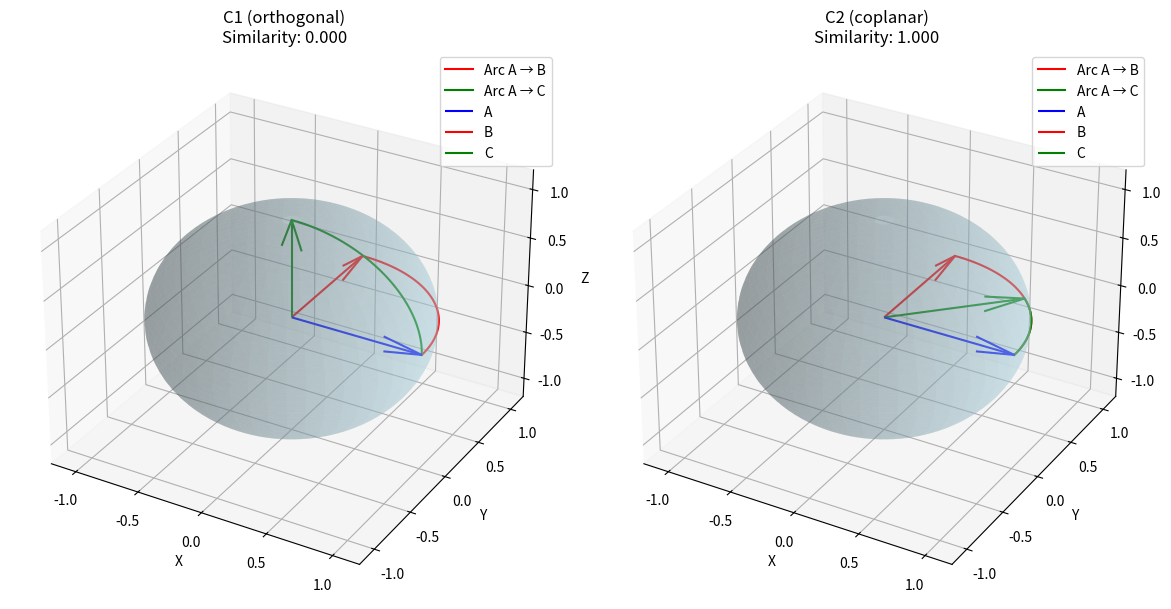

Here is the Python script that generated this plot:
# Re-run the full code after kernel reset

import numpy as np
import matplotlib.pyplot as plt

# Define the similarity metric: cosine of angle between great circle tangents at A toward B and C
def tangent_vector(base, target):
    proj = target - np.dot(target, base) * base  # projection to tangent plane
    return proj / np.linalg.norm(proj)

def similarity_metric(A, B, C):
    T_AB = tangent_vector(A, B)
    T_AC = tangent_vector(A, C)
    return np.dot(T_AB, T_AC)

# Arc generation helper
def great_circle_arc(A, B, num_points=100):
    # Rotate A toward B over the shortest arc
    A = A / np.linalg.norm(A)
    B = B / np.linalg.norm(B)
    axis = np.cross(A, B)
    axis_len = np.linalg.norm(axis)
    if axis_len < 1e-8:
        return np.tile(A.reshape(3,1), (1, num_points))  # Degenerate case: A and B are colinear
    axis /= axis_len
    angle = np.arccos(np.clip(np.dot(A, B), -1.0, 1.0))
    ts = np.linspace(0, angle, num_points)
    arcs = []
    for t in ts:
        rot = (A * np.cos(t) +
               np.cross(axis, A) * np.sin(t) +
               axis * np.dot(axis, A) * (1 - np.cos(t)))
        arcs.append(rot)
    return np.array(arcs).T

# Define points on the unit sphere
A = np.array([1, 0, 0])
B = np.array([0, 1, 0])
C1 = np.array([0, 0, 1])   # Perpendicular to both A and B
C2 = np.array([1, 1, 0]) / np.linalg.norm([1, 1, 0])  # In plane of A and B

# Compute similarity
sim1 = similarity_metric(A, B, C1)
sim2 = similarity_metric(A, B, C2)

print("Similarity between A→B and A→C1 (orthogonal):", sim1)
print("Similarity between A→B and A→C2 (coplanar):", sim2)

# Generate sphere
phi, theta = np.mgrid[0:np.pi:100j, 0:2*np.pi:100j]
x = np.sin(phi) * np.cos(theta)
y = np.sin(phi) * np.sin(theta)
z = np.cos(phi)

# Arcs
arc_AB = great_circle_arc(A, B)
arc_AC1 = great_circle_arc(A, C1)
arc_AC2 = great_circle_arc(A, C2)

# Plot
fig = plt.figure(figsize=(12, 6))

for i, (C, arc_AC, sim, title) in enumerate(zip(
    [C1, C2],
    [arc_AC1, arc_AC2],
    [sim1, sim2],
    ["C1 (orthogonal)", "C2 (coplanar)"])):
    
    ax = fig.add_subplot(1, 2, i + 1, projection='3d')
    ax.plot_surface(x, y, z, color='lightblue', alpha=0.3, edgecolor='none')
    
    ax.plot(*arc_AB, color='red', label='Arc A → B')
    ax.plot(*arc_AC, color='green', label='Arc A → C')
    
    ax.quiver(0, 0, 0, *A, color='blue', label='A')
    ax.quiver(0, 0, 0, *B, color='red', label='B')
    ax.quiver(0, 0, 0, *C, color='green', label='C')
    
    ax.set_title(f"{title}\nSimilarity: {sim:.3f}")
    ax.set_xlim([-1.2, 1.2])
    ax.set_ylim([-1.2, 1.2])
    ax.set_zlim([-1.2, 1.2])
    ax.set_xlabel("X")
    ax.set_ylabel("Y")
    ax.set_zlabel("Z")
    ax.legend()

plt.tight_layout()
plt.show()
